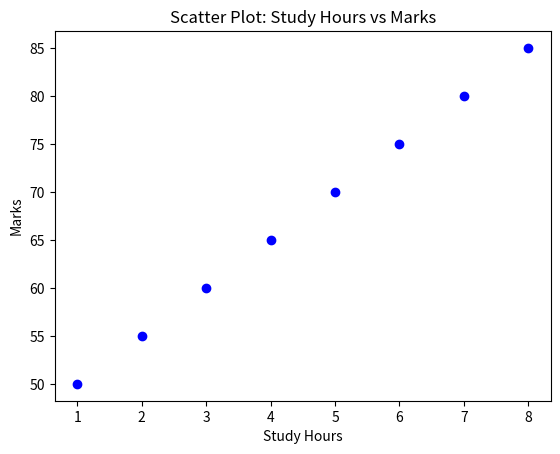

Source code (Python):
# Program: Scatter plot and correlation coefficient

import pandas as pd
import matplotlib.pyplot as plt

# Sample dataset
data = {
    "Study_Hours": [1,2,3,4,5,6,7,8],
    "Marks": [50,55,60,65,70,75,80,85]
}

df = pd.DataFrame(data)

print("Dataset:")
print(df)

# -------------------------
# Scatter Plot
# -------------------------

plt.scatter(df["Study_Hours"], df["Marks"], color="blue")

plt.title("Scatter Plot: Study Hours vs Marks")
plt.xlabel("Study Hours")
plt.ylabel("Marks")

plt.show()

# -------------------------
# Correlation Coefficient
# -------------------------

correlation = df["Study_Hours"].corr(df["Marks"])

print("\nCorrelation Coefficient:", correlation)
